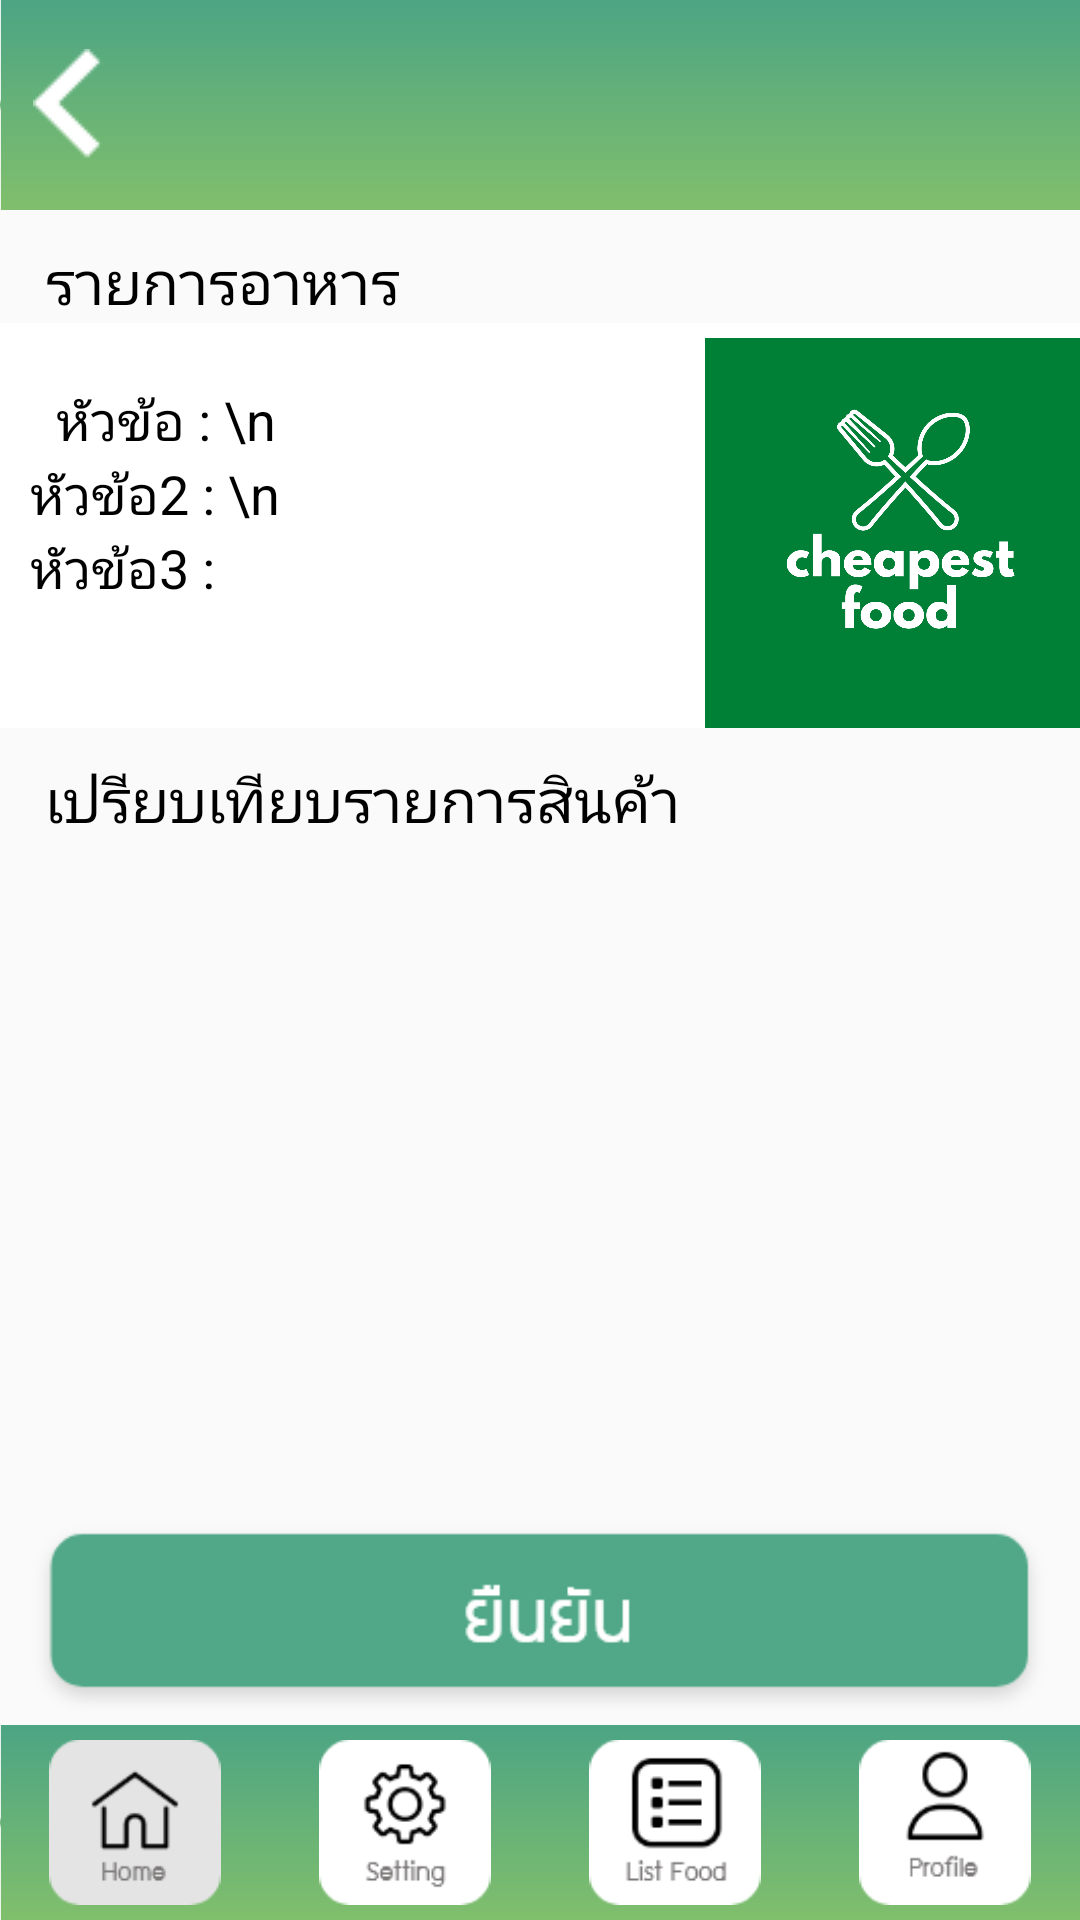

Layout XML and referenced resources for this Android screen:
<!-- AndroidManifest.xml: application theme AppTheme -->
<!-- res/layout/activity_home_list_price.xml -->
<?xml version="1.0" encoding="utf-8"?>
<RelativeLayout xmlns:android="http://schemas.android.com/apk/res/android"
    xmlns:app="http://schemas.android.com/apk/res-auto"
    xmlns:tools="http://schemas.android.com/tools"
    android:layout_width="match_parent"
    android:layout_height="match_parent" >

    
    <RelativeLayout
        android:id="@+id/header"
        android:layout_width="match_parent"
        android:layout_height="70dp"
        android:layout_alignParentTop="true"
        android:background="@drawable/bg" >

        <ImageView
            android:id="@+id/imgbtnback"
            android:layout_width="45dp"
            android:layout_height="wrap_content"
            android:layout_centerVertical="true"
            app:srcCompat="@drawable/icbtnback"
            tools:ignore="VectorDrawableCompat" />



    </RelativeLayout>

    
    <LinearLayout
        android:id="@+id/footer"
        android:layout_width="match_parent"
        android:layout_height="65dp"
        android:layout_alignParentBottom="true"
        android:background="@drawable/bg"
        android:gravity="center" >

        <ImageView
            android:id="@+id/btnnext1"
            android:layout_width="45dp"
            android:layout_height="55dp"
            android:layout_weight="1"
            app:srcCompat="@drawable/ic1"
            tools:ignore="VectorDrawableCompat" />

        <ImageView
            android:id="@+id/btnnext2"
            android:layout_width="45dp"
            android:layout_height="55dp"
            android:layout_weight="1"
            app:srcCompat="@drawable/ic2"
            tools:ignore="VectorDrawableCompat" />

        <ImageView
            android:id="@+id/btnnext3"
            android:layout_width="45dp"
            android:layout_height="55dp"
            android:layout_weight="1"
            app:srcCompat="@drawable/ic3"
            tools:ignore="VectorDrawableCompat" />

        <ImageView
            android:id="@+id/btnnext4"
            android:layout_width="45dp"
            android:layout_height="55dp"
            android:layout_weight="1"
            app:srcCompat="@drawable/ic4"
            tools:ignore="VectorDrawableCompat" />

    </LinearLayout>

    
    <RelativeLayout
        android:id="@+id/content"
        android:layout_width="match_parent"
        android:layout_height="match_parent"
        android:layout_above="@id/footer"
        android:layout_below="@id/header" >

        <RelativeLayout
            android:layout_width="match_parent"
            android:layout_height="match_parent"  >

            <TextView
                android:id="@+id/title2"
                android:layout_width="match_parent"
                android:layout_height="wrap_content"
                android:gravity="left"
                android:layout_marginLeft="10dp"
                android:layout_below="@+id/imgtitle"
                android:text=" รายการอาหาร "
                android:textColor="#000000"
                android:layout_marginTop="10dp"
                android:textSize="20dp"
                app:fontFamily="@font/regular"
                tools:ignore="MissingConstraints" />


            <LinearLayout
                android:id="@+id/title"
                android:layout_below="@+id/title2"
                android:orientation="horizontal"
                android:layout_width="match_parent"
                android:layout_height="wrap_content"
                android:background="#FFFFFF"  >

                <TextView android:id="@+id/name_order"
                    android:layout_width="140dp"
                    android:layout_height="wrap_content"
                    android:text="  หัวข้อ : \n  หัวข้อ2 : \n  หัวข้อ3 : "
                    android:textSize="18dp"
                    android:layout_marginLeft="10dp"
                    android:layout_marginTop="20dp"
                    android:textColor="#000000"
                    app:fontFamily="@font/regular"
                    />

                <ImageView
                    android:id="@+id/imageView2"
                    android:layout_width="300dp"
                    android:layout_height="130dp"
                    android:layout_marginTop="5dp"
                    android:adjustViewBounds="true"
                    app:srcCompat="@drawable/logo" />


            </LinearLayout>

            <TextView
                android:id="@+id/title3"
                android:layout_width="match_parent"
                android:layout_height="wrap_content"
                android:gravity="left"
                android:layout_marginLeft="10dp"
                android:layout_below="@+id/title"
                android:text=" เปรียบเทียบรายการสินค้า "
                android:textColor="#000000"
                android:layout_marginTop="10dp"
                android:textSize="20dp"
                app:fontFamily="@font/regular"
                tools:ignore="MissingConstraints" />

            <ListView
                android:id="@+id/list1"
                android:layout_width="match_parent"
                android:layout_height="200dp"
                android:layout_marginTop="5dp"
                android:layout_below="@+id/title3"
                android:layout_marginLeft="10dp"
                android:layout_marginRight="10dp"
                android:paddingLeft="5dp"
                android:paddingRight="5dp"  />

            <ImageView
                android:id="@+id/img_confrim"
                android:layout_width="match_parent"
                android:layout_height="70dp"
                android:layout_alignParentBottom="true"
                android:adjustViewBounds="true"
                app:srcCompat="@drawable/btnconfrim" />


        </RelativeLayout>

    </RelativeLayout>



</RelativeLayout>
<!-- resources referenced by this layout -->
<resources>
  <!-- drawable bg: png bitmap (drawable, 11733 bytes) -->
  <!-- drawable btnconfrim: png bitmap (drawable, 4387 bytes) -->
  <!-- drawable ic1: png bitmap (drawable, 2426 bytes) -->
  <!-- drawable ic2: png bitmap (drawable, 3341 bytes) -->
  <!-- drawable ic3: png bitmap (drawable, 2320 bytes) -->
  <!-- drawable ic4: png bitmap (drawable, 4125 bytes) -->
  <!-- drawable icbtnback: png bitmap (drawable, 357 bytes) -->
  <!-- drawable logo: png bitmap (drawable, 79276 bytes) -->
  <style name="AppTheme" parent="Theme.AppCompat.Light.DarkActionBar">
          
          <item name="colorPrimary">@color/colorPrimary</item>
          <item name="colorPrimaryDark">@color/colorPrimaryDark</item>
          <item name="colorAccent">@color/colorAccent</item>
      </style>
  <color name="colorPrimary">#F4D3E4</color>
  <color name="colorPrimaryDark">#A9A9A9</color>
  <color name="colorAccent">#D81B60</color>
</resources>
